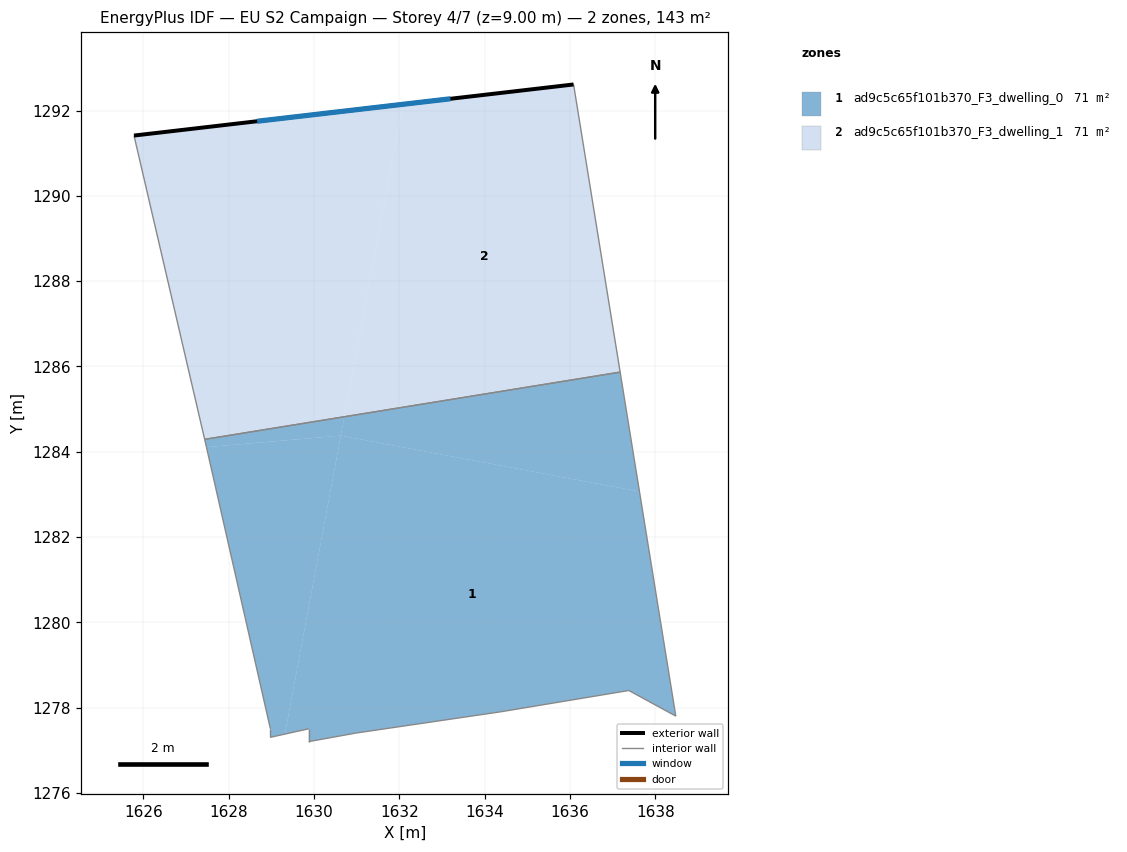
=== STOREY PLAN SPEC (per zone: floor XY polygon, exterior-wall plan segments, windows/doors) ===
zone 1: ad9c5c65f101b370_F3_dwelling_0  (71.4 m²)
  floor: (1637.63, 1283.07) (1638.48, 1277.80) (1637.38, 1278.40) (1634.38, 1277.90) (1630.98, 1277.40) (1629.88, 1277.20) (1629.88, 1277.50) (1629.32, 1277.38) (1630.63, 1284.38)
  floor: (1637.18, 1285.87) (1637.63, 1283.07) (1630.63, 1284.38) (1630.71, 1284.82)
  floor: (1630.71, 1284.82) (1630.63, 1284.38) (1627.48, 1284.11) (1627.44, 1284.29)
  floor: (1630.63, 1284.38) (1629.32, 1277.38) (1628.98, 1277.30) (1628.98, 1277.50) (1627.48, 1284.11)
  interior walls: 11
zone 2: ad9c5c65f101b370_F3_dwelling_1  (71.4 m²)
  floor: (1636.09, 1292.61) (1637.18, 1285.87) (1630.71, 1284.82) (1632.08, 1292.15)
  floor: (1632.08, 1292.15) (1630.71, 1284.82) (1627.44, 1284.29) (1625.78, 1291.41)
  exterior wall: (1636.09, 1292.61) – (1625.78, 1291.41)  [10.4 m]
    window: (1633.20, 1292.28) – (1628.67, 1291.75)  [6.0 m²]
  interior walls: 3

=== DERIVED (storey summary) ===
Building: EU S2 Campaign
Storey: 4 of 7  (floor level z = 9.00 m)
Storey gross floor area: 142.9 m²
Zones on this storey: 2
  - ad9c5c65f101b370_F3_dwelling_0: floor 71.4 m²
  - ad9c5c65f101b370_F3_dwelling_1: floor 71.4 m²; exterior wall 10.4 m (31.1 m²); 1 window(s) 6.0 m²; WWR 19.3%
Zone adjacency (shared interzone walls):
  - ad9c5c65f101b370_F3_dwelling_0 ↔ ad9c5c65f101b370_F3_dwelling_1